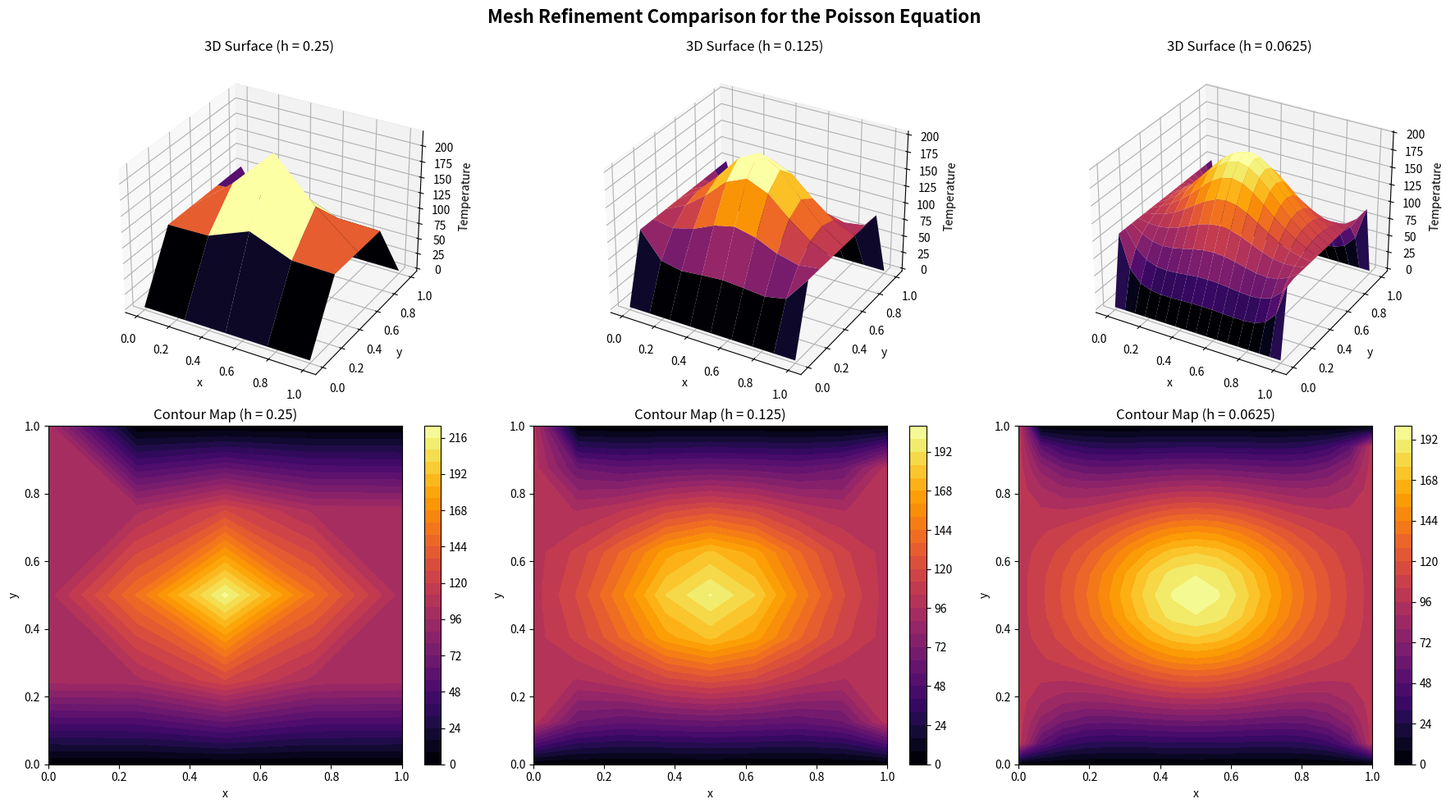

Write Python code to recreate this figure.
import numpy as np
import pandas as pd
import matplotlib.pyplot as plt
from scipy.sparse import lil_matrix
from scipy.sparse.linalg import spsolve

# =====================================================================
# EXPERIMENT 1: POISSON EQUATION WITH SOURCE & NEW BOUNDARIES (1a & 1b)
# =====================================================================
def solve_poisson_custom(h):
    n_intervals = int(1 / h)
    N = n_intervals - 1
    x = np.linspace(0, 1, n_intervals + 1)
    y = np.linspace(0, 1, n_intervals + 1)
    W = np.zeros((n_intervals + 1, n_intervals + 1))
    
    # Boundary Conditions
    for i in range(n_intervals + 1):
        W[0, i] = 100   # Left
        W[-1, i] = 100  # Right
        W[i, 0] = 0     # Bottom
        W[i, -1] = 0    # Top
        
    M = N * N
    A = lil_matrix((M, M))
    b = np.zeros(M)
    
    for j in range(1, N + 1):
        for i in range(1, N + 1):
            k = (j - 1) * N + (i - 1)
            A[k, k] = 4
            
            # Source Term f(x,y)
            x_val, y_val = x[i], y[j]
            f_xy = -5000 * np.exp(-((x_val - 0.5)**2 + (y_val - 0.5)**2) / 0.05)
            b[k] -= f_xy * (h**2) 
            
            # Neighbors
            if i > 1: A[k, k - 1] = -1
            else: b[k] += W[0, j]
                
            if i < N: A[k, k + 1] = -1
            else: b[k] += W[N + 1, j]
                
            if j > 1: A[k, k - N] = -1
            else: b[k] += W[i, 0]
                
            if j < N: A[k, k + N] = -1
            else: b[k] += W[i, N + 1]

    w_interior = spsolve(A.tocsr(), b)
    
    for j in range(1, N + 1):
        for i in range(1, N + 1):
            k = (j - 1) * N + (i - 1)
            W[i, j] = w_interior[k]
            
    return x, y, W

if __name__ == "__main__":
    h_values = [0.25, 0.125, 0.0625]
    results = {}
    
    # Setup a large figure for the 2x3 grid
    fig = plt.figure(figsize=(18, 10))
    fig.suptitle('Mesh Refinement Comparison for the Poisson Equation', fontsize=16, fontweight='bold')
    
    for idx, h in enumerate(h_values):
        print(f"=======================================================")
        print(f"EXPERIMENT 1: POISSON EQUATION (h = {h})")
        print(f"=======================================================")
        
        x_p, y_p, W_p = solve_poisson_custom(h)
        results[h] = (x_p, y_p, W_p)
        
        # Print Centerline Table
        mid_idx = int(0.5 / h)
        poisson_center_data = {"x": x_p, f"u(x, y={y_p[mid_idx]:.3f})": W_p[:, mid_idx]}
        df_poisson = pd.DataFrame(poisson_center_data)
        print("--- Centerline Temperatures (y=0.5) ---")
        print(df_poisson.to_string(index=False, float_format=lambda v: f"{v:.4f}"))
        print("\n")
        
        # --- Plotting ---
        X_p, Y_p = np.meshgrid(x_p, y_p)
        
        # Top Row: 3D Surface Plots
        ax3d = fig.add_subplot(2, 3, idx + 1, projection='3d')
        ax3d.plot_surface(X_p, Y_p, W_p.T, cmap='inferno')
        ax3d.set_title(f'3D Surface (h = {h})')
        ax3d.set_xlabel('x'); ax3d.set_ylabel('y'); ax3d.set_zlabel('Temperature')
        
        # Bottom Row: 2D Contour Maps
        ax2d = fig.add_subplot(2, 3, idx + 4)
        contour = ax2d.contourf(X_p, Y_p, W_p.T, levels=30, cmap='inferno')
        fig.colorbar(contour, ax=ax2d)
        ax2d.set_title(f'Contour Map (h = {h})')
        ax2d.set_xlabel('x'); ax2d.set_ylabel('y')

    fig.tight_layout()
    plt.subplots_adjust(top=0.92) # Leave room for the main title
    plt.show()
